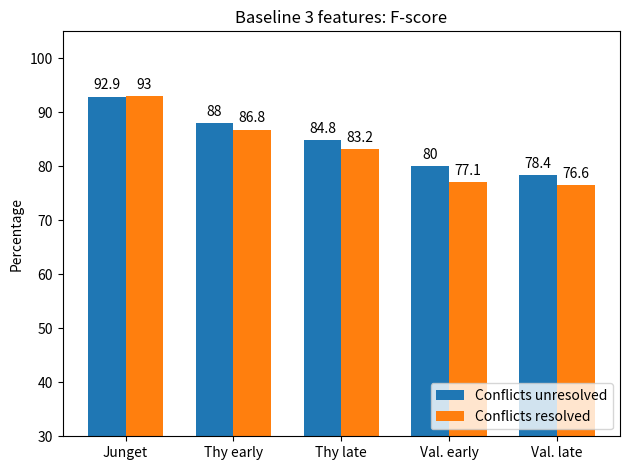

Here is the Python script that generated this plot: (Note: this script raises an exception after producing the figure.)
import matplotlib.pyplot as plt
import numpy as np


labels = ['Junget', 'Thy early',
          'Thy late', 'Val. early',  'Val. late']

fscore_conf = [92.9, 88, 84.8, 80, 78.4]
fscore_no_conf = [93, 86.8, 83.2, 77.1, 76.6]


x = np.arange(len(labels))  # the label locations
width = 0.35  # the width of the bars

fig, ax = plt.subplots()
rects1 = ax.bar(x - width/2, fscore_conf, width, label='Conflicts unresolved')
rects2 = ax.bar(x + width/2, fscore_no_conf, width, label='Conflicts resolved')


ax.set_ylabel('Percentage')
ax.set_title(
    'Baseline 3 features: F-score')
ax.set_xticks(x, labels)
ax.set_ylim([30, 105])
ax.legend(loc='lower right')

ax.bar_label(rects1, padding=3)
ax.bar_label(rects2, padding=3)

fig.tight_layout()

plt.savefig(
    'Experiments/plots/data/bar_baseline_fscore_.png')
plt.show()
